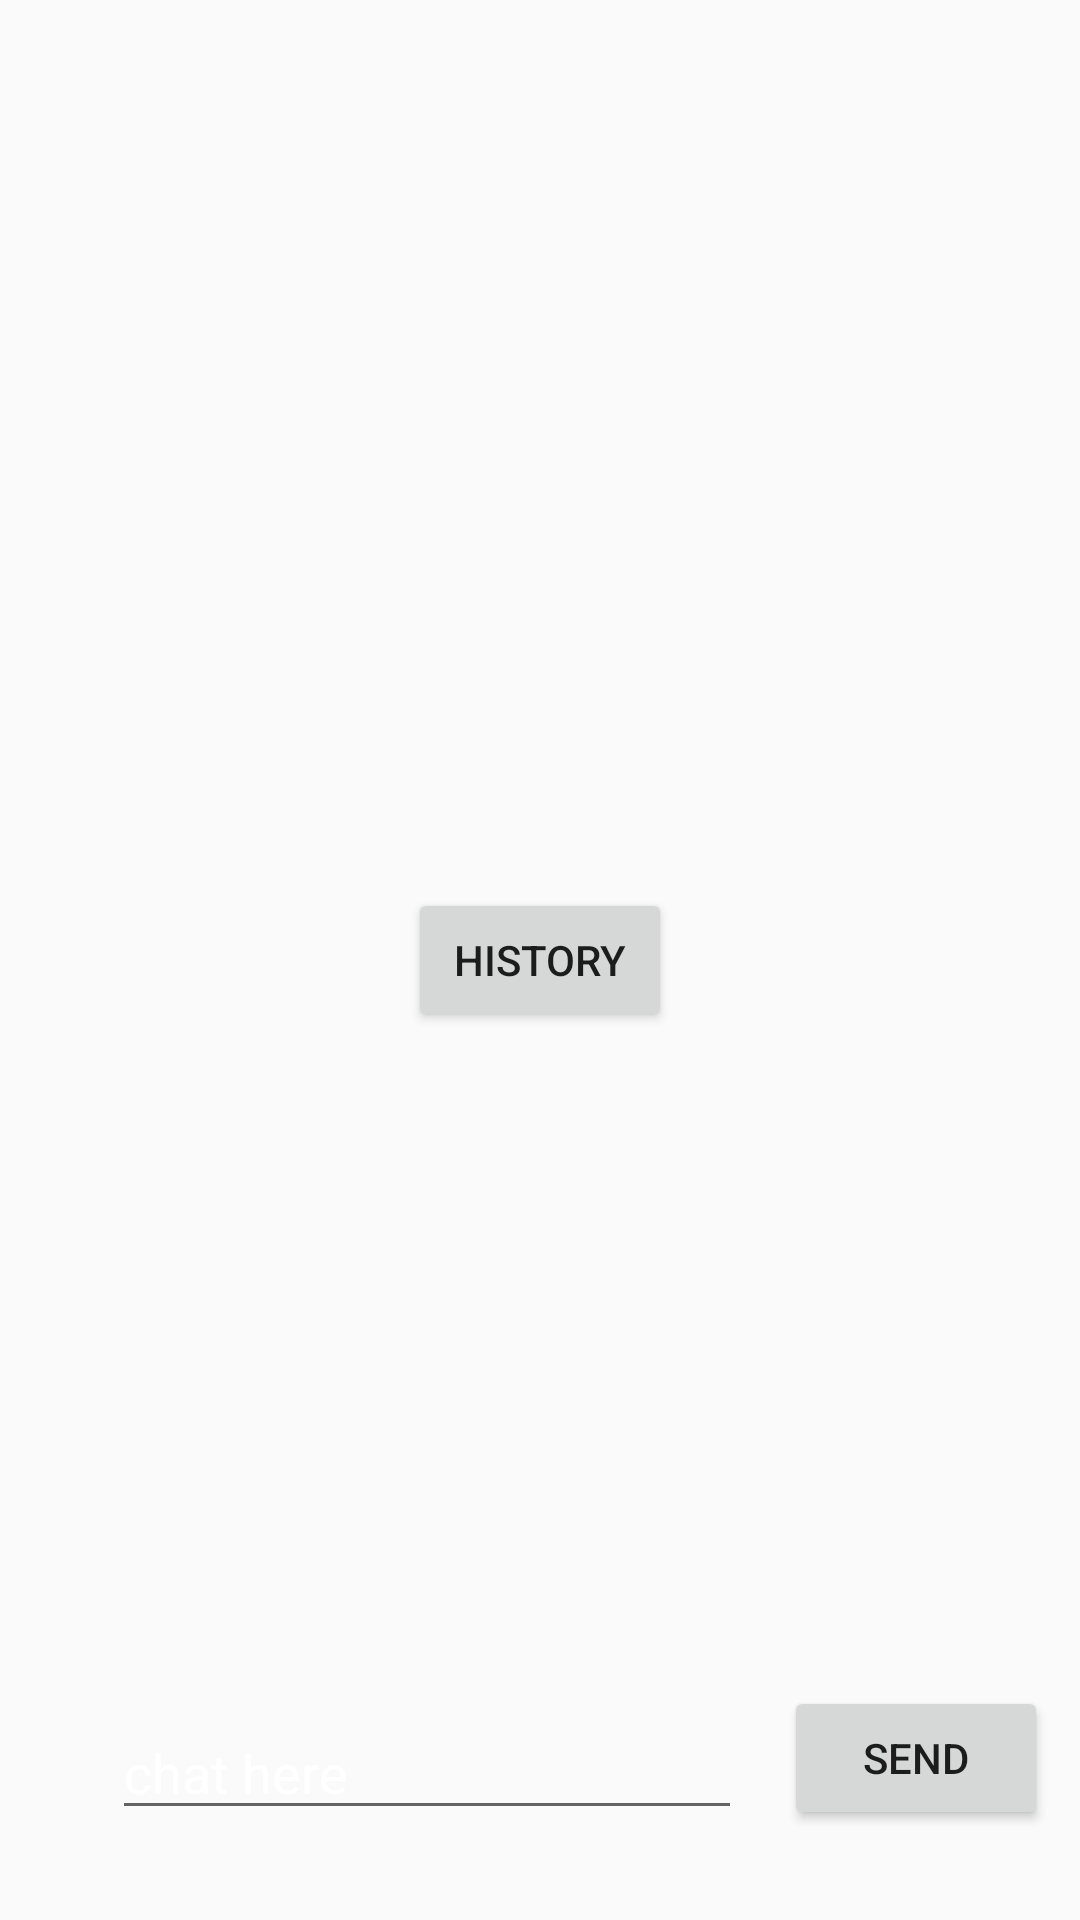

Reconstruct the res/layout file that produces this screen, plus the resources it refers to.
<!-- AndroidManifest.xml: application theme AppTheme -->
<!-- res/layout/activity_chat.xml -->
<?xml version="1.0" encoding="utf-8"?>
<RelativeLayout xmlns:android="http://schemas.android.com/apk/res/android"
    xmlns:tools="http://schemas.android.com/tools"
    android:id="@+id/activity_chat"
    android:layout_width="match_parent"
    android:layout_height="match_parent"
    android:paddingBottom="@dimen/activity_vertical_margin"
    android:paddingLeft="@dimen/activity_horizontal_margin"
    android:paddingRight="@dimen/activity_horizontal_margin"
    android:paddingTop="@dimen/activity_vertical_margin"
    tools:context="twice.pbdtest.ChatActivity">

    <TextView
        android:layout_width="wrap_content"
        android:layout_height="wrap_content"
        android:id="@+id/txtName"
        android:layout_alignParentTop="true"
        android:layout_alignParentStart="true" />

    <Button
        android:text="Send"
        android:layout_width="wrap_content"
        android:layout_height="wrap_content"
        android:id="@+id/btnSend"
        android:layout_marginEnd="11dp"
        android:layout_marginBottom="30dp"
        android:layout_alignParentBottom="true"
        android:layout_alignParentEnd="true" />

    <EditText
        android:layout_width="wrap_content"
        android:layout_height="wrap_content"
        android:inputType="textPersonName"
        android:ems="10"
        android:layout_alignBottom="@+id/btnSend"
        android:layout_toStartOf="@+id/btnSend"
        android:layout_marginEnd="14dp"
        android:id="@+id/editChat"
        android:hint="chat here" />
    
    <Button
        android:text="History"
        android:layout_width="wrap_content"
        android:layout_height="wrap_content"
        android:id="@+id/btnHistory"
        android:layout_centerVertical="true"
        android:layout_centerHorizontal="true"
        android:onClick="callHistory"/>
</RelativeLayout>
<!-- resources referenced by this layout -->
<resources>
  <style name="AppTheme" parent="Theme.AppCompat.Light.DarkActionBar">
          
          <item name="colorPrimary">@color/colorPrimary</item>
          <item name="colorPrimaryDark">@color/colorPrimaryDark</item>
          <item name="colorAccent">@color/colorAccent</item>
          <item name="android:textColorHint">@color/white</item>
      </style>
  <color name="colorPrimary">#8aa846</color>
  <color name="colorPrimaryDark">#000000</color>
  <color name="colorAccent">#FF4081</color>
  <color name="white">#ffffff</color>
</resources>
